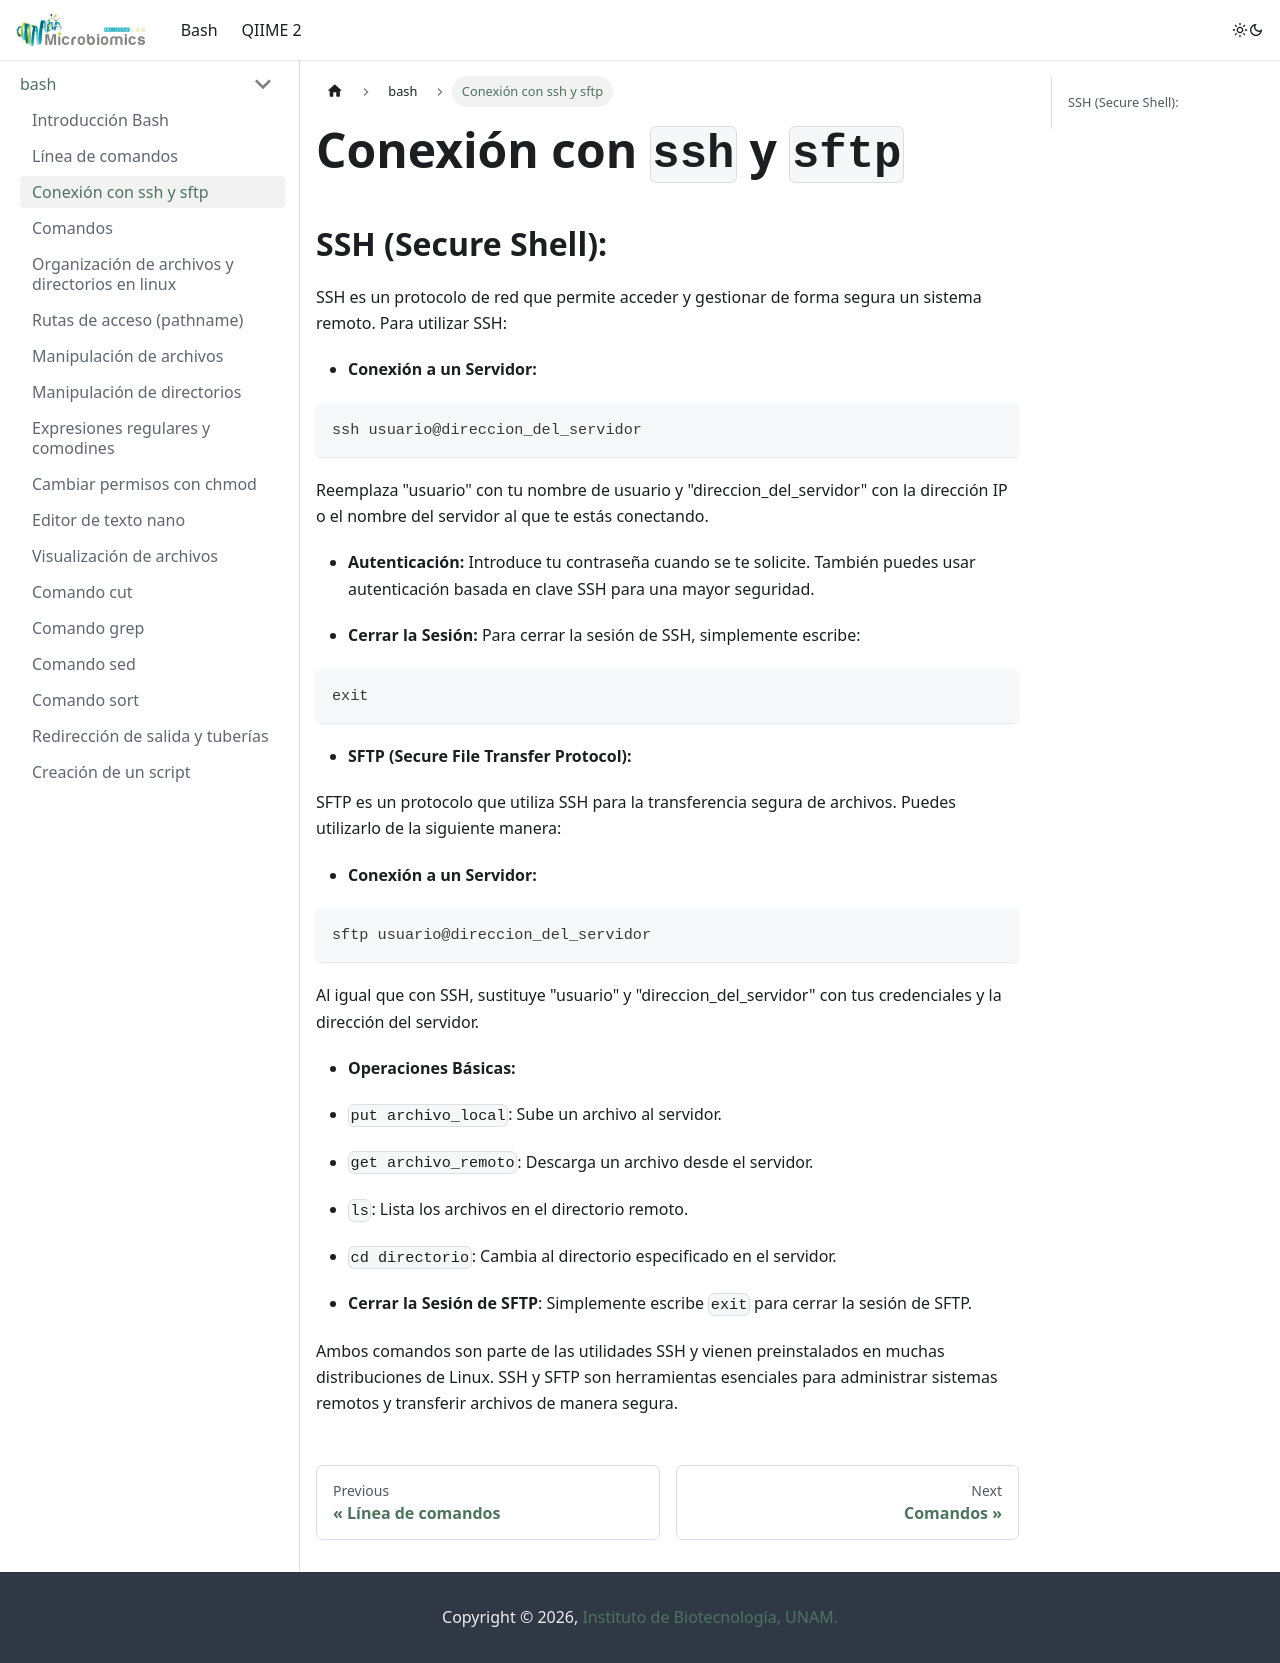

repository: LuiguiGallardo/bioinfo_pal_norte · page: docs/bash/ssh_sftp/index.html · generator: docusaurus

---
sidebar_position: 3
---

# Conexión con `ssh` y `sftp`

## SSH (Secure Shell):
SSH es un protocolo de red que permite acceder y gestionar de forma segura un sistema remoto. Para utilizar SSH:

* **Conexión a un Servidor:**

```bash
ssh usuario@direccion_del_servidor
```

Reemplaza "usuario" con tu nombre de usuario y "direccion_del_servidor" con la dirección IP o el nombre del servidor al que te estás conectando.

* **Autenticación:**
Introduce tu contraseña cuando se te solicite. También puedes usar autenticación basada en clave SSH para una mayor seguridad.

* **Cerrar la Sesión:**
Para cerrar la sesión de SSH, simplemente escribe:

```bash
exit
```

* **SFTP (Secure File Transfer Protocol):**

SFTP es un protocolo que utiliza SSH para la transferencia segura de archivos. Puedes utilizarlo de la siguiente manera:

* **Conexión a un Servidor:**

```bash
sftp usuario@direccion_del_servidor
```

Al igual que con SSH, sustituye "usuario" y "direccion_del_servidor" con tus credenciales y la dirección del servidor.

* **Operaciones Básicas:**

* `put archivo_local`: Sube un archivo al servidor.
* `get archivo_remoto`: Descarga un archivo desde el servidor.
* `ls`: Lista los archivos en el directorio remoto.
* `cd directorio`: Cambia al directorio especificado en el servidor.
* **Cerrar la Sesión de SFTP**:
Simplemente escribe `exit` para cerrar la sesión de SFTP.

Ambos comandos son parte de las utilidades SSH y vienen preinstalados en muchas distribuciones de Linux. SSH y SFTP son herramientas esenciales para administrar sistemas remotos y transferir archivos de manera segura.
